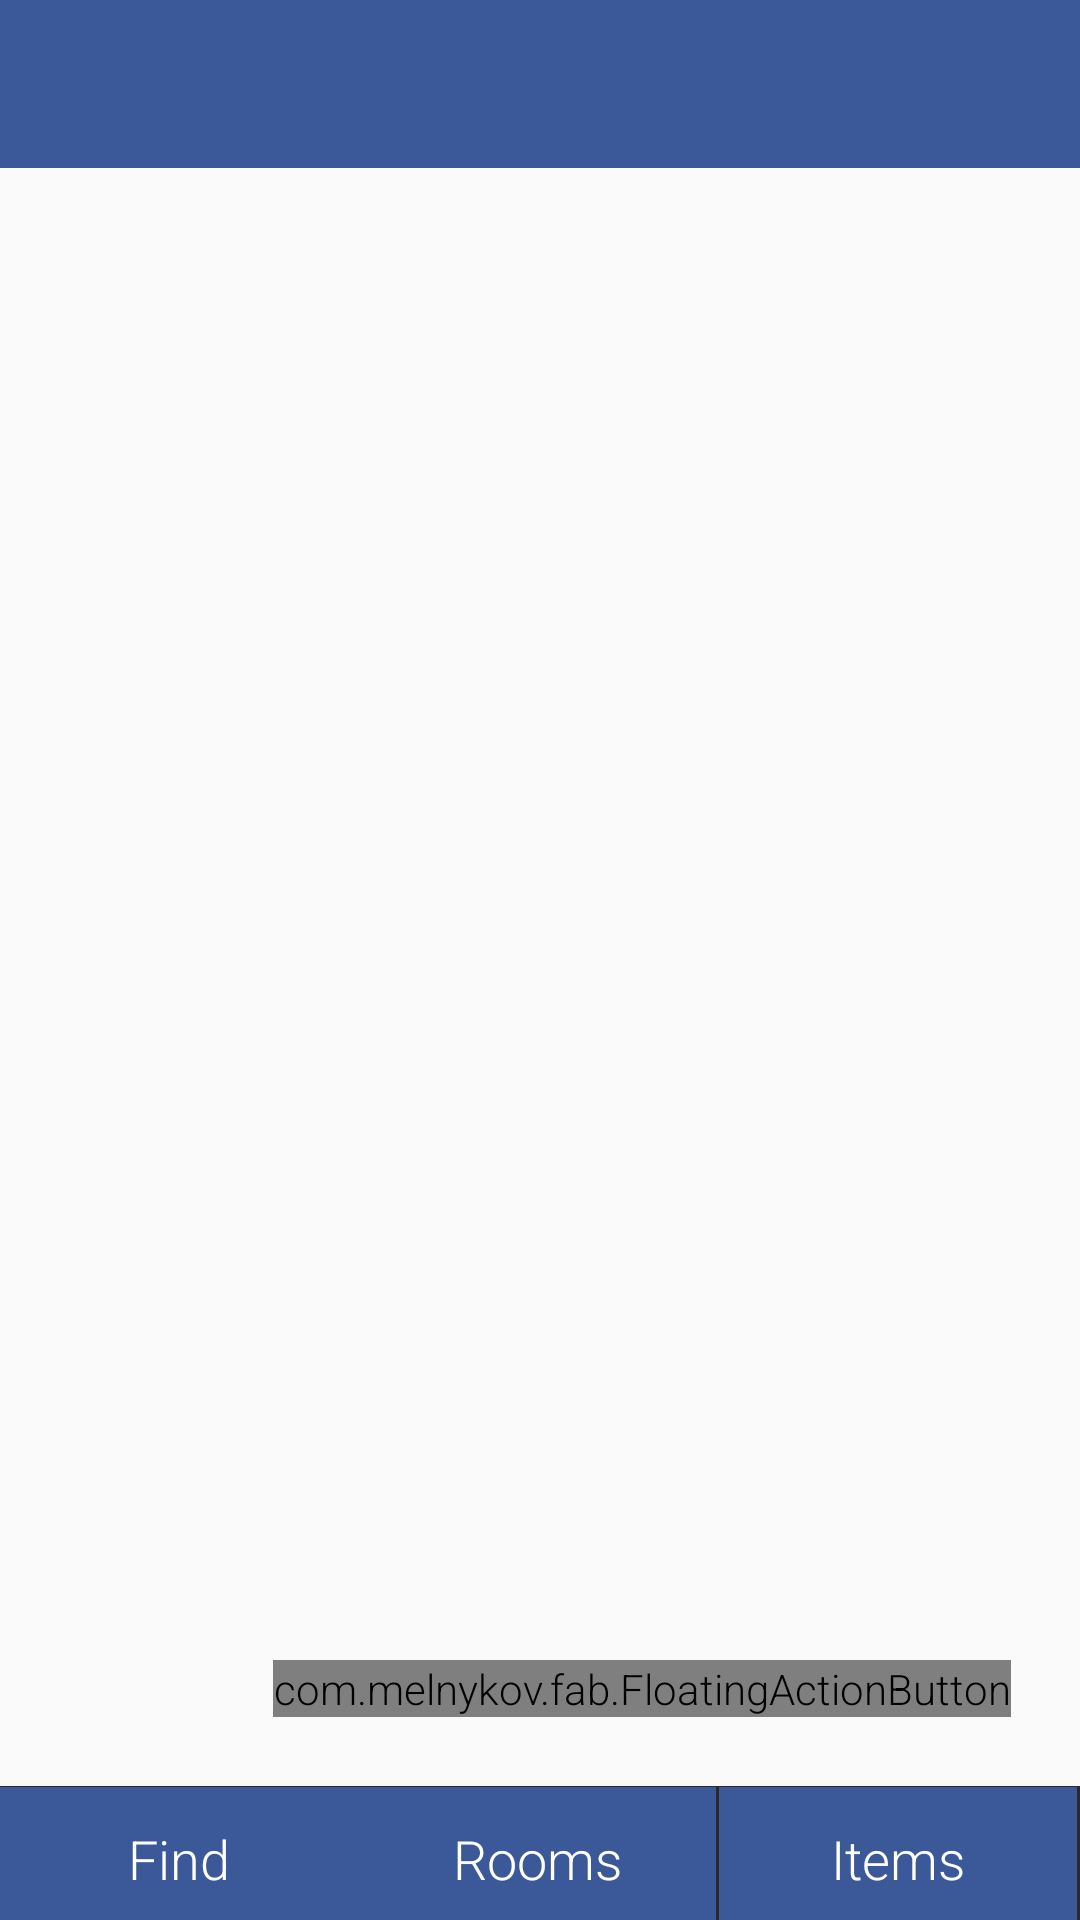

Android layout source for this screen:
<!-- AndroidManifest.xml: application theme AppTheme -->
<!-- res/layout/recycler_activity.xml -->
<?xml version="1.0" encoding="utf-8"?>
<FrameLayout
    xmlns:android="http://schemas.android.com/apk/res/android"
    xmlns:fab="http://schemas.android.com/apk/res-auto"
    android:layout_width="match_parent"
    android:layout_height="match_parent">

    <RelativeLayout
        android:layout_width="fill_parent"
        android:layout_height="fill_parent"
        android:id="@+id/rec_act"
        android:orientation="vertical">

        <include layout="@layout/footer" />
        <include layout="@layout/header" />
        <RelativeLayout
            android:layout_width="match_parent"
            android:layout_height="match_parent"
            android:layout_above="@+id/footer"
            android:layout_below="@+id/header"
            android:orientation="vertical">


            <android.support.v7.widget.RecyclerView
                android:id="@+id/recycler_view"
                android:layout_width="match_parent"
                android:layout_height="match_parent"
                />

            <TextView
                android:id="@+id/nodata"
                android:layout_width="fill_parent"
                android:layout_height="fill_parent"
                android:text="Nothing logged"
                android:textSize="20dp"
                android:textStyle="italic"
                android:visibility="invisible"
                android:gravity="center"
                />

            <com.melnykov.fab.FloatingActionButton
                android:id="@+id/fab"
                android:layout_width="wrap_content"
                android:layout_height="wrap_content"
                android:layout_gravity="right|bottom"
                android:tint="@android:color/white"
                android:src="@android:drawable/ic_input_add"
                fab:fab_colorNormal="#3B5998"
                fab:fab_colorPressed="#87CEFA"
                android:layout_marginRight="23dp"
                android:layout_marginEnd="23dp"
                android:layout_marginBottom="23dp"
                android:layout_alignParentBottom="true"
                android:layout_alignParentRight="true"
                android:layout_alignParentEnd="true"
                android:onClick="addObject"/>
        </RelativeLayout>
    </RelativeLayout>


</FrameLayout>
<!-- res/layout/footer.xml (included above) -->
<?xml version="1.0" encoding="utf-8"?>
<LinearLayout xmlns:android="http://schemas.android.com/apk/res/android"
    xmlns:tools="http://schemas.android.com/tools"
    android:id="@+id/footer"
    android:layout_width="match_parent"
    android:layout_height="wrap_content"
    android:layout_alignParentBottom="true"
    android:background="#2E2925"
    android:gravity="center" >

    <Button
        xmlns:android="http://schemas.android.com/apk/res/android"
        android:id="@+id/find_button"
        android:layout_width="wrap_content"
        android:layout_height="wrap_content"
        android:layout_marginLeft="0dip"
        android:layout_marginTop="-1dip"
        android:layout_marginBottom="-3dip"
        android:layout_alignParentLeft="true"
        android:layout_weight="1"
        android:background="#3B5998"
        android:textColor="#FFFFFF"
        android:text="Find"
        android:onClick="goToFind"
        />


    <Button
        xmlns:android="http://schemas.android.com/apk/res/android"
        android:id="@+id/rooms_button"
        android:layout_width="wrap_content"
        android:layout_height="wrap_content"
        android:layout_marginLeft="0dip"
        android:layout_marginTop="-1dip"
        android:layout_marginBottom="-3dip"
        android:layout_alignParentLeft="true"
        android:layout_weight="1"
        android:background="#3B5998"
        android:textColor="#FFFFFF"
        android:text="Rooms"
        android:onClick="goToRooms"
        />

    <Button
        xmlns:android="http://schemas.android.com/apk/res/android"
        android:id="@+id/items_button"
        android:layout_width="wrap_content"
        android:layout_height="wrap_content"
        android:layout_marginRight="1dip"
        android:layout_marginLeft="1dip"
        android:layout_marginTop="-1dip"
        android:layout_marginBottom="-3dip"
        android:layout_centerInParent="true"
        android:layout_weight="1"
        android:text="Items"
        android:background="#3B5998"
        android:textColor="#FFFFFF"
        android:onClick="goToItems"
        />



    
    
    
    
    
    
    
</LinearLayout>
<!-- res/layout/header.xml (included above) -->
<android.support.v7.widget.Toolbar xmlns:android="http://schemas.android.com/apk/res/android"
    android:id="@+id/header"
    android:layout_height="wrap_content"
    android:layout_width="match_parent"
    android:minHeight="?attr/actionBarSize"
    android:background="?attr/colorPrimary"
    android:itemBackground="?attr/colorPrimary">

    <TextView
        android:layout_width="wrap_content"
        android:layout_height="wrap_content"
        android:layout_gravity="center"
        android:id="@+id/header_title"
        android:textColor="#FFFFFF"
        android:textSize="30sp"
        />

    </android.support.v7.widget.Toolbar>
<!-- resources referenced by this layout -->
<resources>
  <style name="AppTheme" parent="Theme.AppCompat.Light.NoActionBar">
          
          <item name="android:windowNoTitle">true</item>
          
          <item name="android:windowActionBar">false</item>
          
          
          <item name="colorPrimary">#3B5998</item>
          
          <item name="colorPrimaryDark">#1976D2</item>
          
          <item name="colorAccent">#FF4081</item>
          <item name="android:popupMenuStyle">@android:style/Theme.Translucent</item>
          <item name="android:itemBackground">#D8000000</item>
          <item name="android:itemTextAppearance">@style/OptionText</item>
          <item name="android:textViewStyle">@style/TextViewStyle</item>
          <item name="buttonStyle">@style/ButtonStyle</item>
          <item name="showcaseViewStyle">@style/CustomShowcaseTheme</item>
  
          
      </style>
  <style name="OptionText" parent="style/TextAppearance.AppCompat.Widget.ActionBar.Title">
          <item name="android:textColor">#FFFFFF</item>
      </style>
  <style name="TextViewStyle" parent="android:Widget.TextView">
          <item name="android:fontFamily">sans-serif-light</item>
          <item name="android:textColor">#3B5998</item>
      </style>
  <style name="ButtonStyle" parent="android:Widget.Holo.Light.Button">
          <item name="android:fontFamily">sans-serif-light</item>
          <item name="android:textColor">#FFFFFF</item>
          <item name="android:background">@drawable/button</item>
      </style>
  <style name="CustomShowcaseTheme" parent="ShowcaseView.Light">
          <item name="sv_backgroundColor">#046ee5</item>
          <item name="android:textColor">#ffffff</item>
          <item name="android:alpha">0.1</item>
      </style>
  <!-- drawable button (drawable) -->
  <?xml version="1.0" encoding="utf-8"?>
  <shape xmlns:android="http://schemas.android.com/apk/res/android"
      android:shape="rectangle" android:padding="10dp">
      
      <solid android:color="#3B5998"/>
      <corners
          android:bottomRightRadius="3dp"
          android:bottomLeftRadius="3dp"
          android:topLeftRadius="3dp"
          android:topRightRadius="3dp"/>
  </shape>
</resources>
